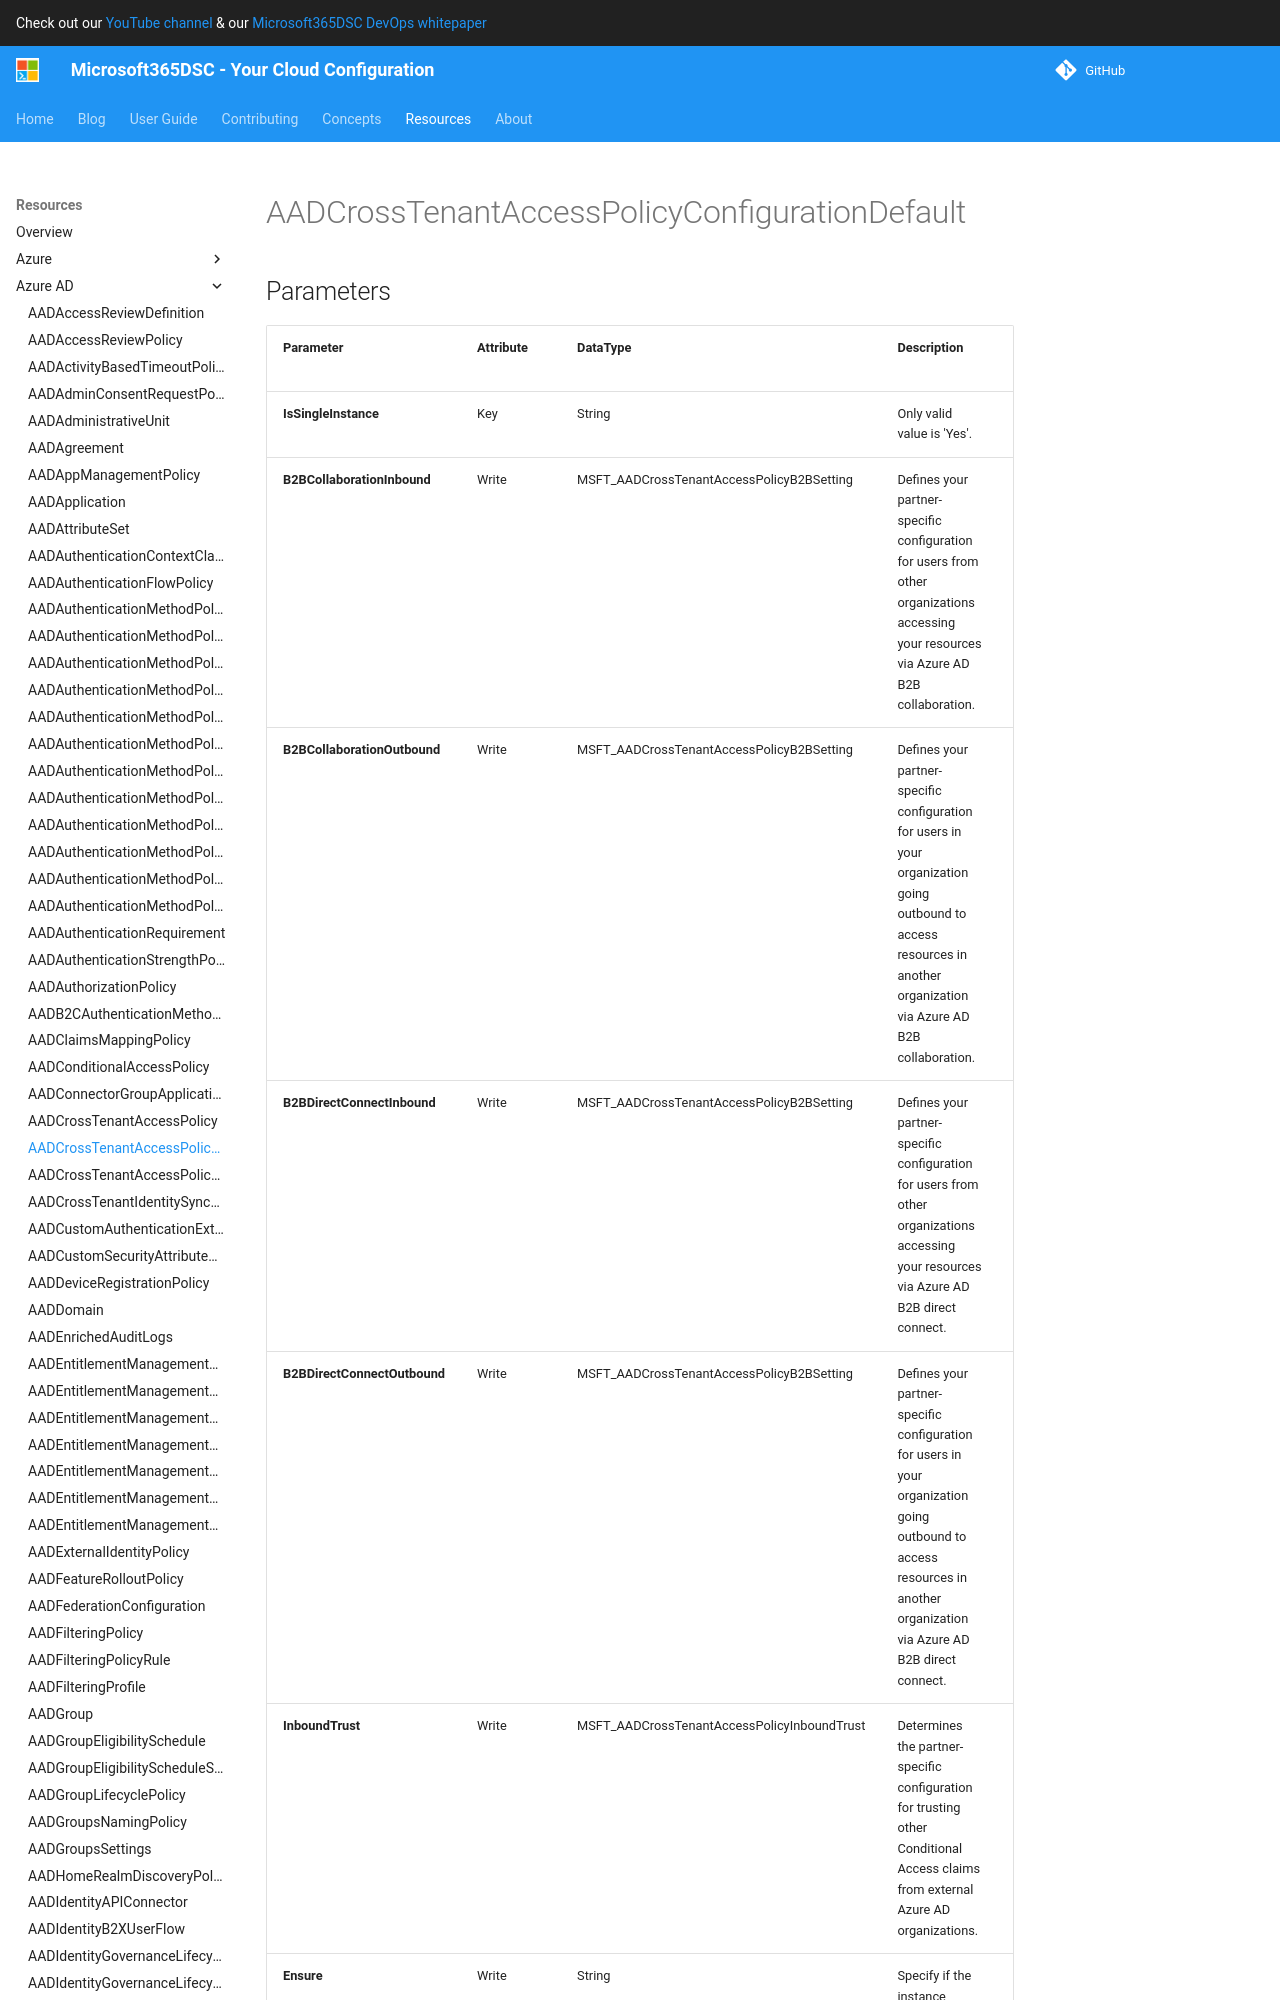

repository: microsoft/Microsoft365DSC · page: resources/azure-ad/AADCrossTenantAccessPolicyConfigurationDefault/index.html · generator: mkdocs

# AADCrossTenantAccessPolicyConfigurationDefault

## Parameters

| Parameter | Attribute | DataType | Description | Allowed Values |
| --- | --- | --- | --- | --- |
| **IsSingleInstance** | Key | String | Only valid value is 'Yes'. | `Yes` |
| **B2BCollaborationInbound** | Write | MSFT_AADCrossTenantAccessPolicyB2BSetting | Defines your partner-specific configuration for users from other organizations accessing your resources via Azure AD B2B collaboration. | |
| **B2BCollaborationOutbound** | Write | MSFT_AADCrossTenantAccessPolicyB2BSetting | Defines your partner-specific configuration for users in your organization going outbound to access resources in another organization via Azure AD B2B collaboration. | |
| **B2BDirectConnectInbound** | Write | MSFT_AADCrossTenantAccessPolicyB2BSetting | Defines your partner-specific configuration for users from other organizations accessing your resources via Azure AD B2B direct connect. | |
| **B2BDirectConnectOutbound** | Write | MSFT_AADCrossTenantAccessPolicyB2BSetting | Defines your partner-specific configuration for users in your organization going outbound to access resources in another organization via Azure AD B2B direct connect. | |
| **InboundTrust** | Write | MSFT_AADCrossTenantAccessPolicyInboundTrust | Determines the partner-specific configuration for trusting other Conditional Access claims from external Azure AD organizations. | |
| **Ensure** | Write | String | Specify if the instance should exist or not. | `Present` |
| **Credential** | Write | PSCredential | Credentials of the Admin | |
| **ApplicationId** | Write | String | Id of the Azure Active Directory application to authenticate with. | |
| **TenantId** | Write | String | Id of the Azure Active Directory tenant used for authentication. | |
| **ApplicationSecret** | Write | PSCredential | Secret of the Azure Active Directory tenant used for authentication. | |
| **CertificateThumbprint** | Write | String | Thumbprint of the Azure Active Directory application's authentication certificate to use for authentication. | |
| **ManagedIdentity** | Write | Boolean | Managed ID being used for authentication. | |
| **AccessTokens** | Write | StringArray[] | Access token used for authentication. | |

### MSFT_AADCrossTenantAccessPolicyTarget
